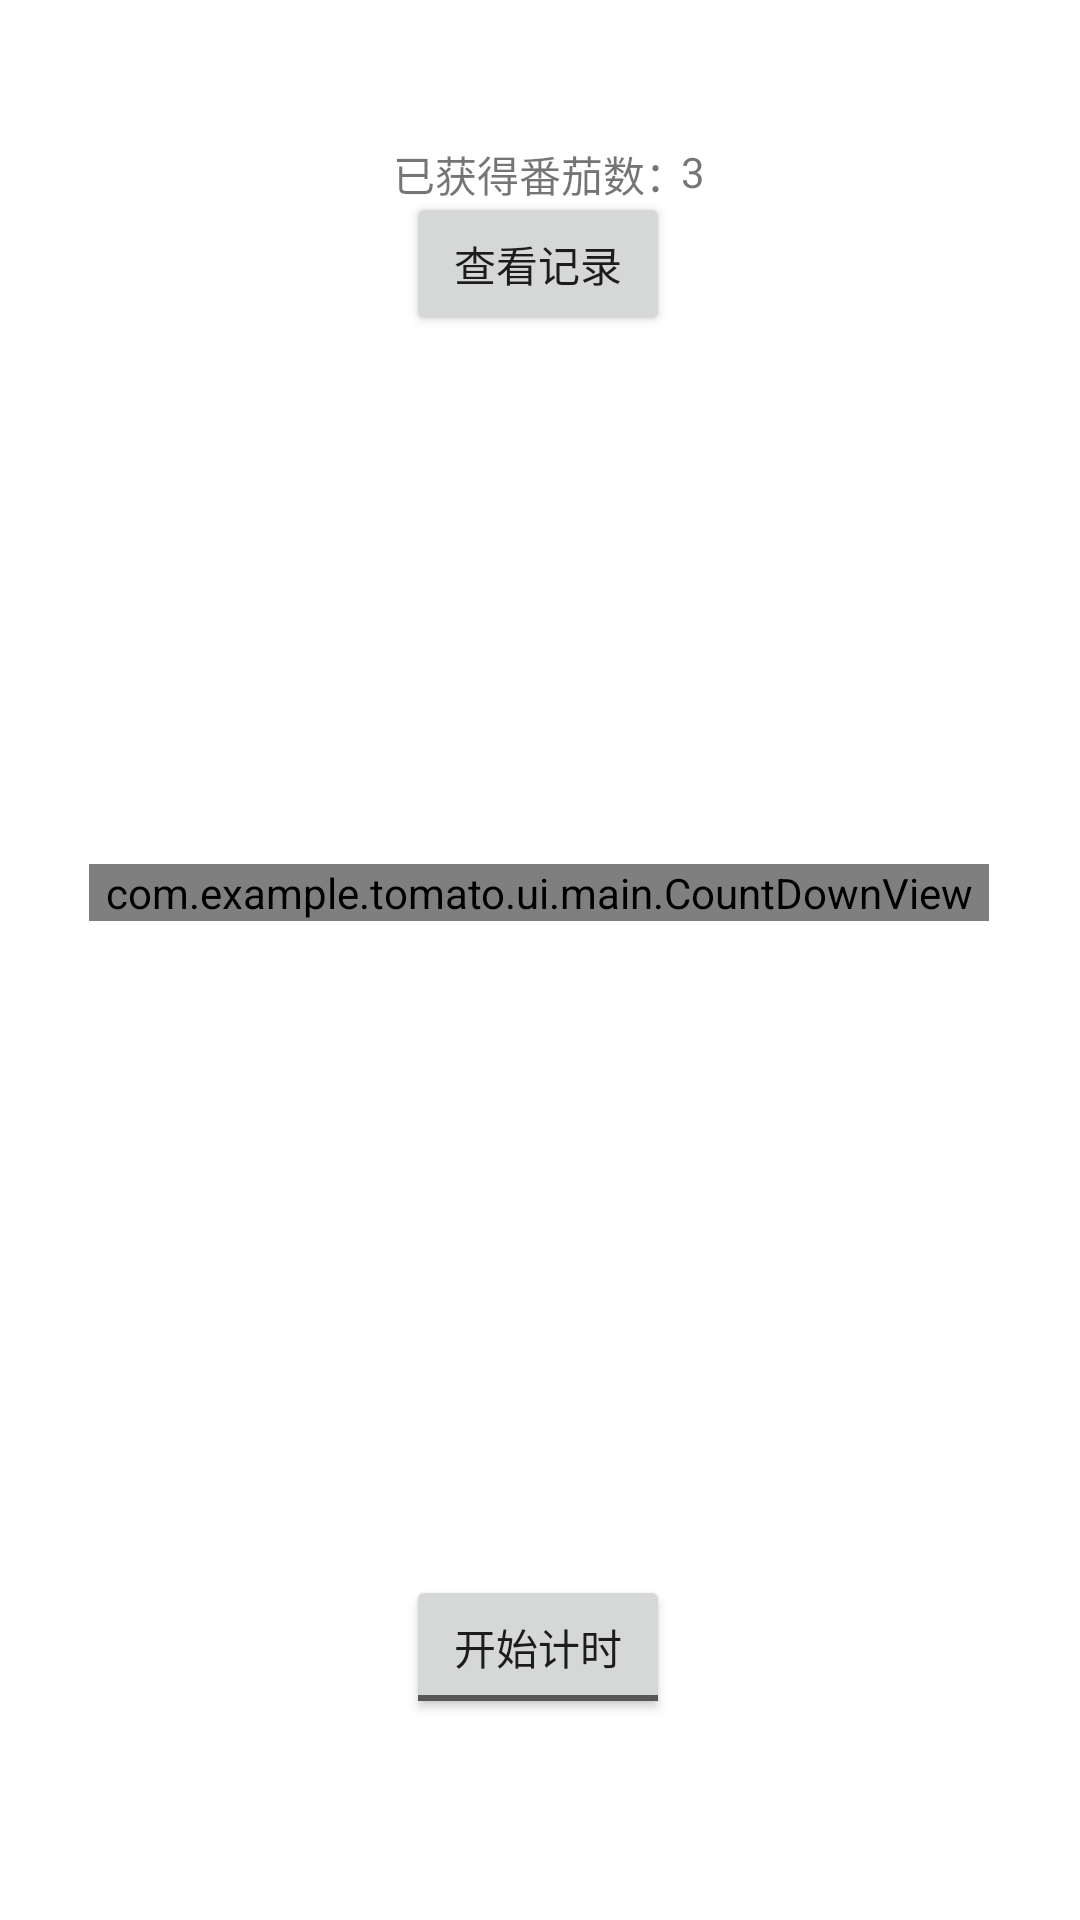

Android layout source for this screen:
<!-- AndroidManifest.xml: application theme Theme.Tomato -->
<!-- res/layout/fragment_tomato.xml -->
<?xml version="1.0" encoding="utf-8"?>
<androidx.constraintlayout.widget.ConstraintLayout xmlns:android="http://schemas.android.com/apk/res/android"
    xmlns:app="http://schemas.android.com/apk/res-auto"
    xmlns:tools="http://schemas.android.com/tools"
    android:layout_width="match_parent"
    android:layout_height="match_parent"
    tools:context=".ui.main.TomatoFragment">

    <Button
        android:id="@+id/data_button"
        android:layout_width="wrap_content"
        android:layout_height="wrap_content"
        android:text="查看记录"
        app:layout_constraintBottom_toBottomOf="parent"
        app:layout_constraintEnd_toEndOf="parent"
        app:layout_constraintHorizontal_bias="0.498"
        app:layout_constraintStart_toStartOf="parent"
        app:layout_constraintTop_toTopOf="parent"
        app:layout_constraintVertical_bias="0.108" />

    <TextView
        android:id="@+id/text_view"
        android:layout_width="wrap_content"
        android:layout_height="wrap_content"
        android:text="已获得番茄数："
        app:layout_constraintBottom_toBottomOf="parent"
        app:layout_constraintEnd_toEndOf="parent"
        app:layout_constraintStart_toStartOf="parent"
        app:layout_constraintTop_toTopOf="parent"
        app:layout_constraintVertical_bias="0.077" />

    <TextView
        android:id="@+id/number_of_tasks"
        android:layout_width="wrap_content"
        android:layout_height="wrap_content"
        android:text="3"
        app:layout_constraintBottom_toBottomOf="parent"
        app:layout_constraintEnd_toEndOf="parent"
        app:layout_constraintHorizontal_bias="0.645"
        app:layout_constraintStart_toStartOf="parent"
        app:layout_constraintTop_toTopOf="parent"
        app:layout_constraintVertical_bias="0.077" />

    <TextView
        android:id="@+id/status_text_view"
        android:layout_width="wrap_content"
        android:layout_height="wrap_content"
        android:text=""
        app:layout_constraintBottom_toBottomOf="parent"
        app:layout_constraintEnd_toEndOf="parent"
        app:layout_constraintHorizontal_bias="0.498"
        app:layout_constraintStart_toStartOf="parent"
        app:layout_constraintTop_toTopOf="parent"
        app:layout_constraintVertical_bias="0.22" />

    <com.example.tomato.ui.main.CountDownView
        android:id="@+id/count_down_view"
        android:layout_width="300dp"
        android:layout_height="wrap_content"
        android:layout_centerInParent="true"
        app:borderWidth="20sp"
        app:innerColor="@android:color/holo_red_light"
        app:layout_constraintBottom_toBottomOf="parent"
        app:layout_constraintEnd_toEndOf="parent"
        app:layout_constraintHorizontal_bias="0.495"
        app:layout_constraintStart_toStartOf="parent"
        app:layout_constraintTop_toTopOf="parent"
        app:layout_constraintVertical_bias="0.464"
        app:outerColor="@android:color/holo_green_light"
        app:timeTextColor="@color/teal_200"
        app:timeTextSize="50dp" />

    <ToggleButton
        android:id="@+id/toggle_button"
        android:layout_width="wrap_content"
        android:layout_height="wrap_content"
        android:textOff="开始计时"
        android:textOn="暂停计时"
        app:layout_constraintBottom_toBottomOf="parent"
        app:layout_constraintEnd_toEndOf="parent"
        app:layout_constraintHorizontal_bias="0.498"
        app:layout_constraintStart_toStartOf="parent"
        app:layout_constraintTop_toTopOf="parent"
        app:layout_constraintVertical_bias="0.887" />

</androidx.constraintlayout.widget.ConstraintLayout>
<!-- resources referenced by this layout -->
<resources>
  <style name="Theme.Tomato" parent="Theme.MaterialComponents.DayNight.DarkActionBar">
          
          <item name="colorPrimary">@color/purple_500</item>
          <item name="colorPrimaryVariant">@color/purple_700</item>
          <item name="colorOnPrimary">@color/white</item>
          
          <item name="colorSecondary">@color/teal_200</item>
          <item name="colorSecondaryVariant">@color/teal_700</item>
          <item name="colorOnSecondary">@color/black</item>
          
          <item name="android:statusBarColor" tools:targetApi="l">?attr/colorPrimaryVariant</item>
          
      </style>
  <!-- not gathered from this repository: default colours our renderer supplied (Android Studio template values) -->
  <color name="purple_500">#FF6200EE</color>
  <color name="purple_700">#FF3700B3</color>
  <color name="teal_200">#FF03DAC5</color>
  <color name="teal_700">#FF018786</color>
  <color name="black">#FF000000</color>
  <color name="white">#FFFFFFFF</color>
</resources>
